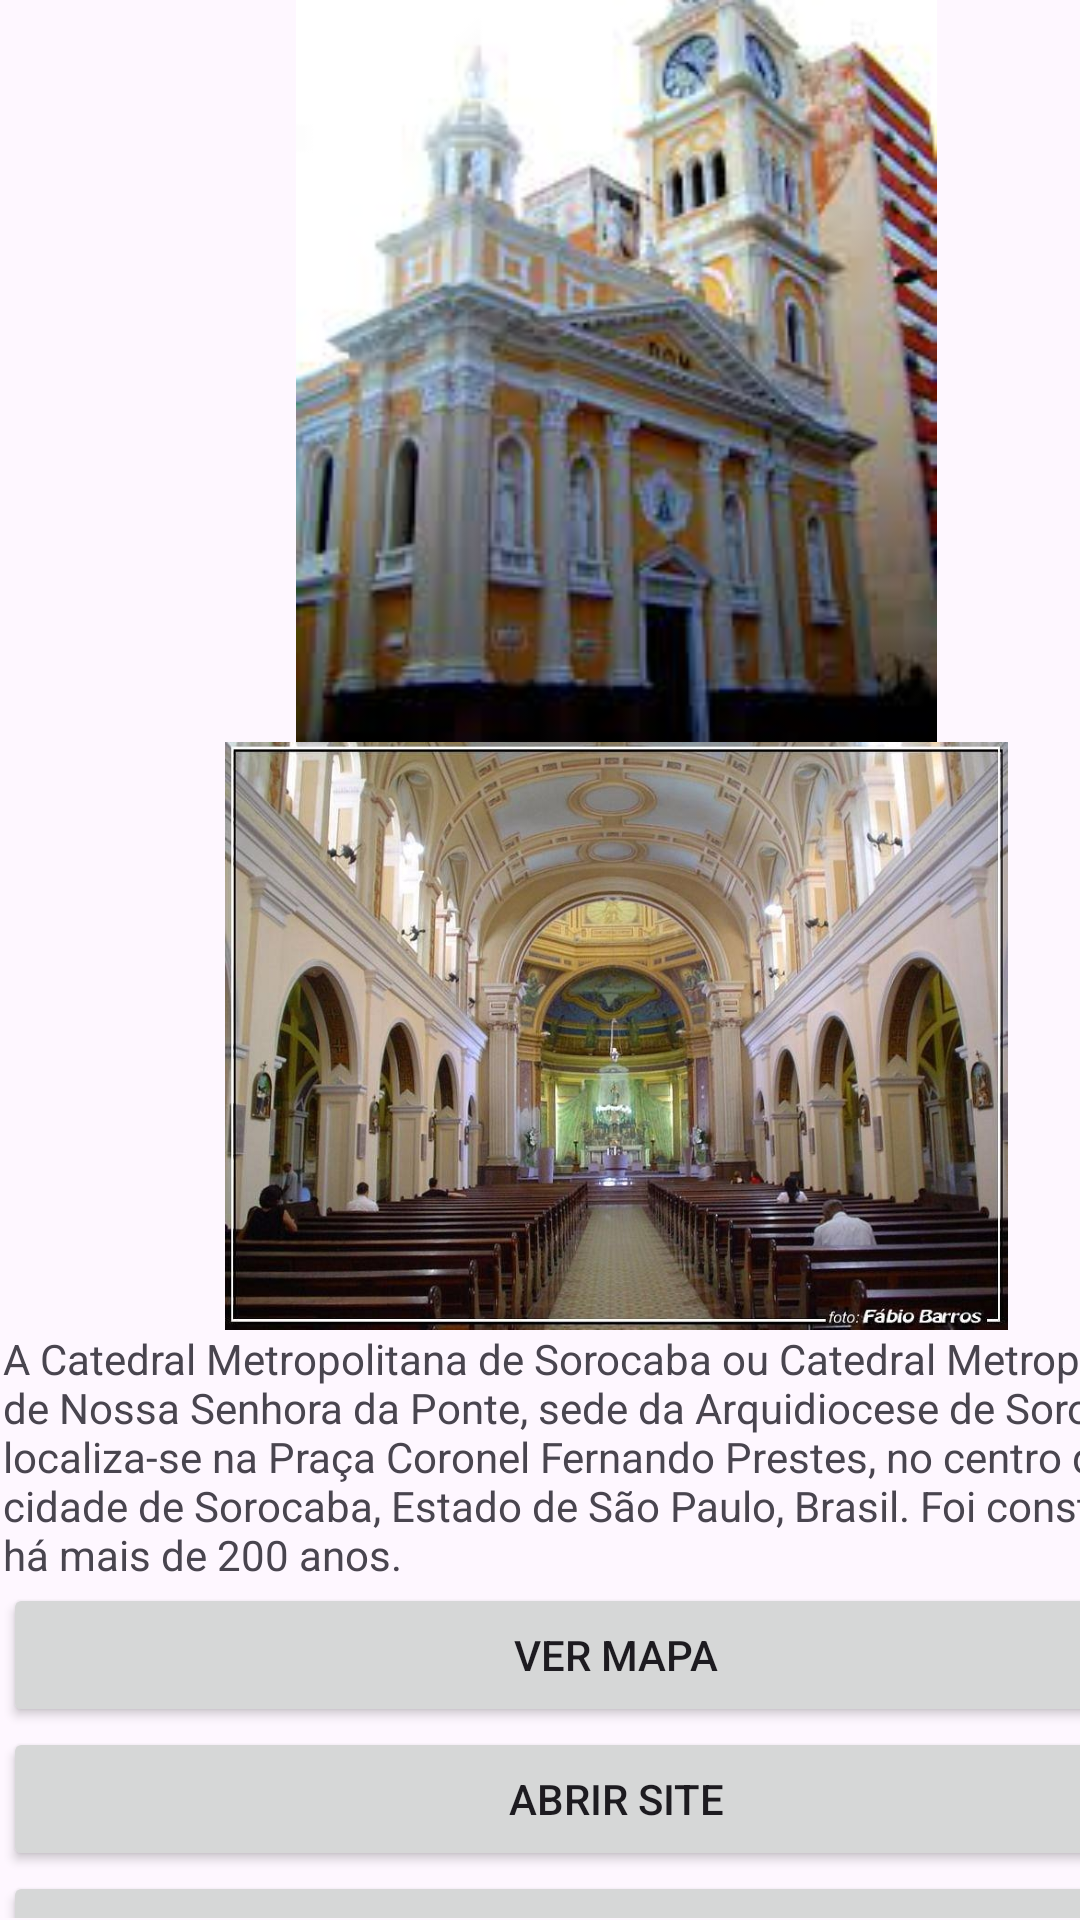

Here is an Android app screen rendered from its layout file. Give the layout XML and the strings, colors and styles it references.
<!-- AndroidManifest.xml: application theme Theme.AC1GUIADESOROCABA -->
<!-- res/layout/pg_catedral.xml -->
<?xml version="1.0" encoding="utf-8"?>
<androidx.constraintlayout.widget.ConstraintLayout xmlns:android="http://schemas.android.com/apk/res/android"
    xmlns:app="http://schemas.android.com/apk/res-auto"
    xmlns:tools="http://schemas.android.com/tools"
    android:layout_width="match_parent"
    android:layout_height="match_parent">

    <ScrollView
        android:layout_width="409dp"
        android:layout_height="732dp"
        android:layout_marginStart="1dp"
        android:layout_marginTop="1dp"
        android:layout_marginEnd="1dp"
        android:layout_marginBottom="1dp"
        app:layout_constraintBottom_toBottomOf="parent"
        app:layout_constraintEnd_toEndOf="parent"
        app:layout_constraintHorizontal_bias="0.0"
        app:layout_constraintStart_toStartOf="parent"
        app:layout_constraintTop_toTopOf="parent"
        app:layout_constraintVertical_bias="1.0">

        <LinearLayout
            android:layout_width="match_parent"
            android:layout_height="wrap_content"
            android:orientation="vertical"
            android:gravity="center">

            <TextView
                android:id="@+id/textView7"
                android:layout_width="384dp"
                android:layout_height="wrap_content"
                android:gravity="center"
                android:text="Catedral Metropolitana de Sorocaba Nossa Senhora da Ponte"
                android:textSize="22sp" />

            <ImageView
                android:id="@+id/imageView2"
                android:layout_width="match_parent"
                android:layout_height="285dp"
                app:srcCompat="@mipmap/cate2" />

            <ImageView
                android:id="@+id/imageView6"
                android:layout_width="match_parent"
                android:layout_height="196dp"
                app:srcCompat="@mipmap/cate3" />

            <TextView
                android:id="@+id/textView8"
                android:layout_width="match_parent"
                android:layout_height="wrap_content"
                android:text="A Catedral Metropolitana de Sorocaba ou Catedral Metropolitana de Nossa Senhora da Ponte, sede da Arquidiocese de Sorocaba, localiza-se na Praça Coronel Fernando Prestes, no centro da cidade de Sorocaba, Estado de São Paulo, Brasil. Foi construída há mais de 200 anos." />

            <Button
                android:id="@+id/btn_vermapa"
                android:layout_width="match_parent"
                android:layout_height="wrap_content"
                android:text="Ver Mapa" />

            <Button
                android:id="@+id/btn_abrirsite"
                android:layout_width="match_parent"
                android:layout_height="wrap_content"
                android:text="Abrir Site" />

            <Button
                android:id="@+id/btn_telefone"
                android:layout_width="match_parent"
                android:layout_height="wrap_content"
                android:text="Ligar no Telefone" />
        </LinearLayout>
    </ScrollView>

</androidx.constraintlayout.widget.ConstraintLayout>
<!-- resources referenced by this layout -->
<resources>
  <!-- mipmap cate2: jpeg bitmap (mipmap-hdpi, 9320 bytes) -->
  <!-- mipmap cate3: jpg bitmap (mipmap-hdpi, 108638 bytes) -->
  <style name="Theme.AC1GUIADESOROCABA" parent="Base.Theme.AC1GUIADESOROCABA" />
  <style name="Base.Theme.AC1GUIADESOROCABA" parent="Theme.Material3.DayNight.NoActionBar">
          
          
      </style>
</resources>
